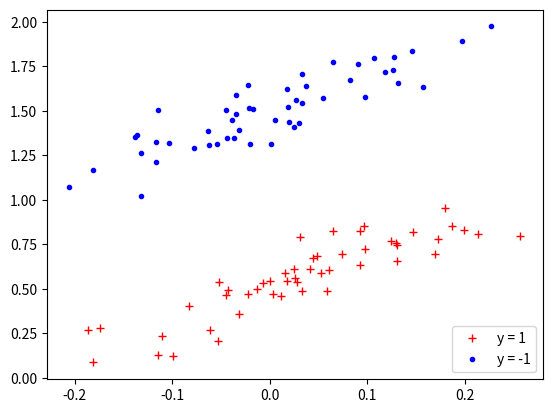

This figure's Python source:
# encoding=utf-8
# [redacted]
# 这是文件的概括
import matplotlib.pyplot as plt
import numpy as np


def main():
    x = np.random.normal(loc=0, scale=0.1, size=[100])
    noise = np.random.normal(loc=0, scale=0.1, size=[50])
    # 通过改变斜距 将随机生成的数据点 分成两个类别
    y_1 = 2.0 * x[:50] + 0.5 + noise
    y_2 = 2.0 * x[50:] + 1.5 + noise

    plt.figure()
    plt.plot(x[:50], y_1, "+r", label="y = 1")
    plt.plot(x[50:], y_2, ".b", label="y = -1")
    plt.legend(loc='lower right')
    plt.show()
    pass


if __name__ == "__main__":
    main()
